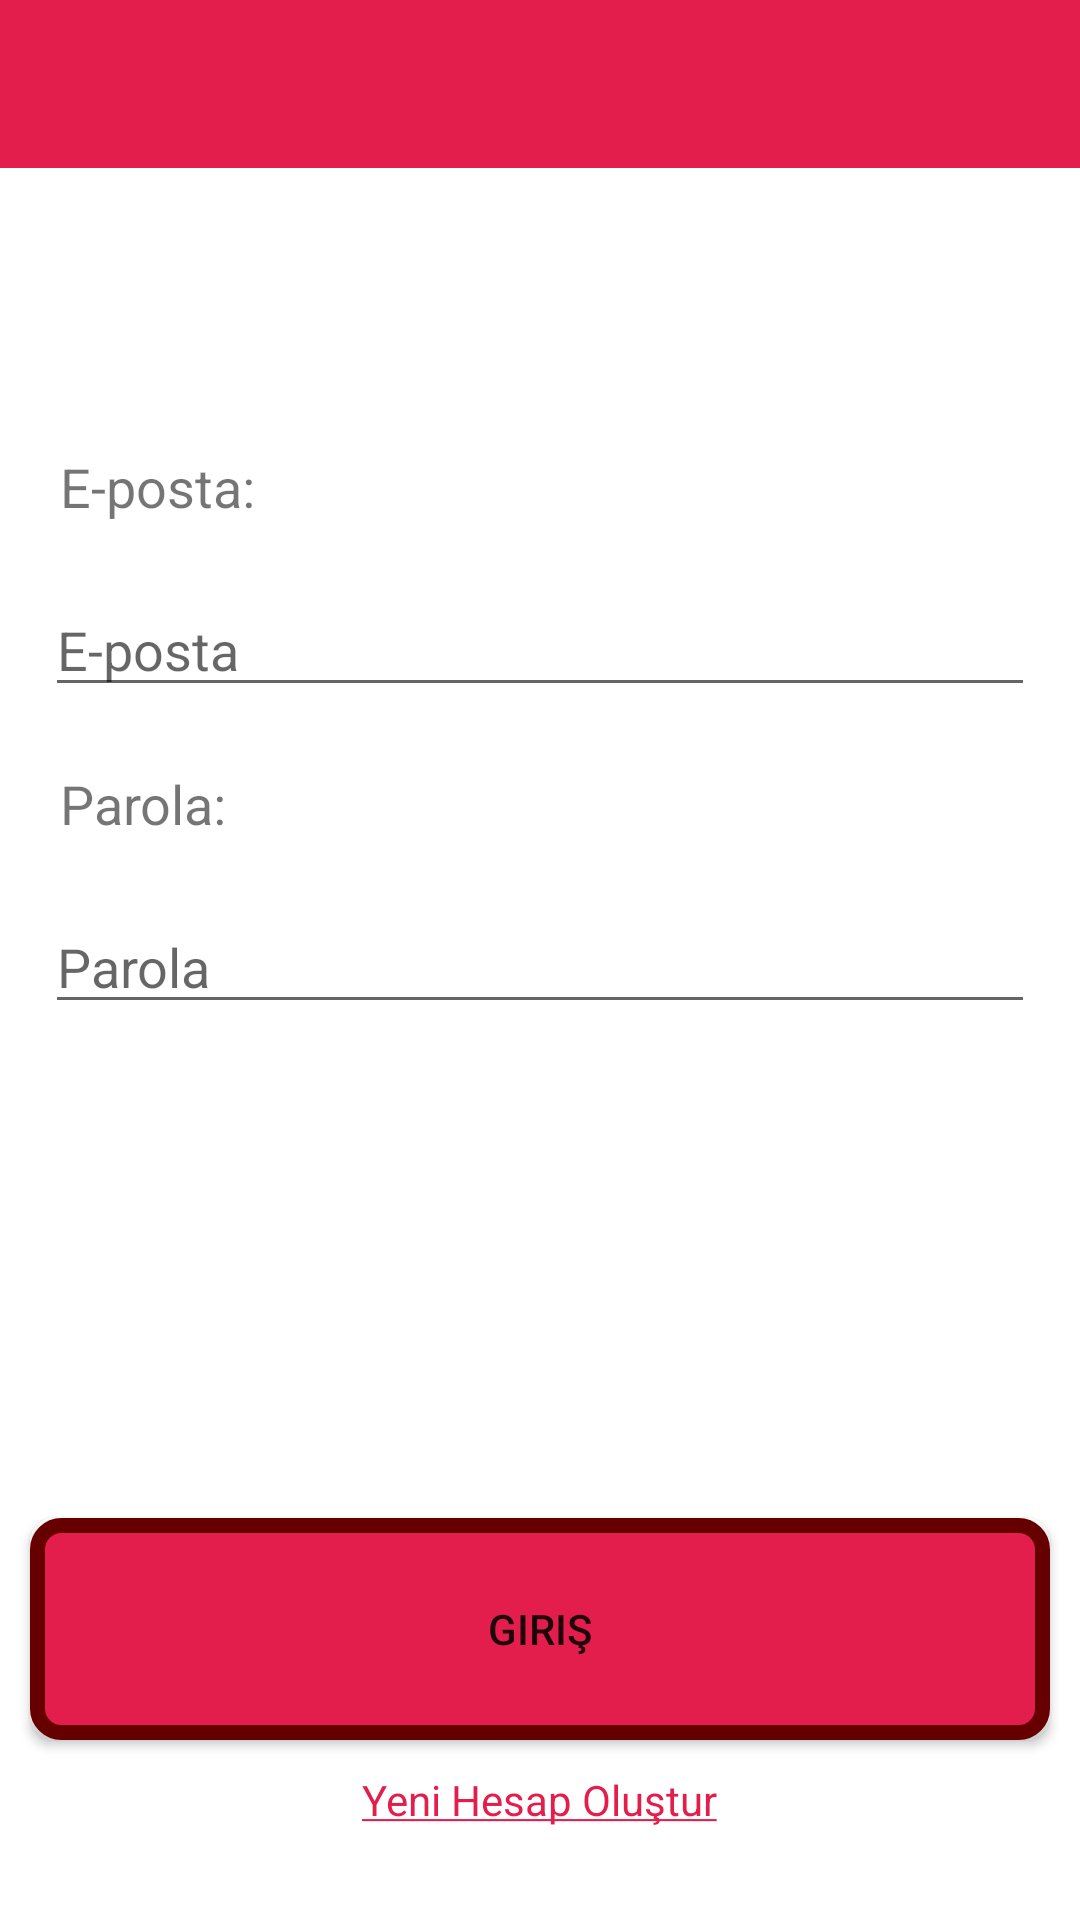

Android layout source for this screen:
<!-- AndroidManifest.xml: application theme Theme.ChatApplication2 -->
<!-- res/layout/activity_login.xml -->
<?xml version="1.0" encoding="utf-8"?>
<RelativeLayout xmlns:android="http://schemas.android.com/apk/res/android"
    xmlns:app="http://schemas.android.com/apk/res-auto"
    xmlns:tools="http://schemas.android.com/tools"
    android:layout_width="match_parent"
    android:layout_height="match_parent"
    tools:context=".LoginActivity">

   <include
       android:id="@+id/actionBarLogin"
       layout="@layout/actionbar_app" />

   <ImageView
       android:id="@+id/icon"
       android:layout_width="wrap_content"
       android:layout_height="wrap_content"

       android:layout_centerHorizontal="true"
       android:layout_marginTop="100dp"
       android:src="@drawable/icon" />
   <TextView
       android:id="@+id/textEmailLogin"
       android:layout_width="wrap_content"
       android:layout_height="wrap_content"
       android:text="@string/email"
       android:textSize="18sp"
       android:layout_marginTop="50dp"
       android:layout_marginStart="20dp"
       android:layout_below="@+id/icon"

       />
   <EditText
       android:id="@+id/editTextEmailLogin"
       android:layout_width="match_parent"
       android:layout_height="wrap_content"
       android:layout_below="@+id/textEmailLogin"
       android:hint="E-posta"
       android:inputType="textEmailAddress"
       android:layout_marginTop="20dp"
       android:layout_marginStart="15dp"
       android:layout_marginEnd="15dp"
       />
   <TextView
       android:id="@+id/textPasswordLogin"
       android:layout_width="wrap_content"
       android:layout_height="wrap_content"
       android:text="Parola:"
       android:textSize="18sp"
       android:layout_below="@+id/editTextEmailLogin"
       android:layout_marginTop="20dp"
       android:layout_marginStart="20dp"
       />
   <EditText
       android:id="@+id/editTextPasswordLogin"
       android:layout_width="match_parent"
       android:layout_height="wrap_content"
       android:layout_below="@+id/textPasswordLogin"
       android:hint="Parola"
       android:inputType="textPassword"
       android:layout_marginTop="20dp"
       android:layout_marginStart="15dp"
       android:layout_marginEnd="15dp"
       />

   <Button
       android:id="@+id/btnLogin"
       android:layout_width="392dp"
       android:layout_height="74dp"
       android:background="@drawable/button_design"
       android:layout_alignParentBottom="true"
       android:layout_marginStart="10dp"
       android:layout_marginEnd="10dp"
       android:layout_marginBottom="60dp"
       android:text="Giriş" />


   <TextView
       android:id="@+id/createAccount"
       android:layout_width="wrap_content"
       android:layout_height="wrap_content"
       android:layout_below="@+id/btnLogin"
       android:layout_centerHorizontal="true"
       android:layout_marginTop="-50dp"
       android:onClick="goRegister"
       android:text="@string/underlinedRegister"

       android:textColor="@color/pink" />

</RelativeLayout>
<!-- res/layout/actionbar_app.xml (included above) -->
<?xml version="1.0" encoding="utf-8"?>
<androidx.appcompat.widget.Toolbar xmlns:android="http://schemas.android.com/apk/res/android"
    android:id="@+id/panelActionBar"
    android:layout_width="match_parent"
    android:layout_height="wrap_content"
    android:background="@color/pink"
    android:theme="@style/ThemeOverlay.AppCompat.Dark.ActionBar"
    >

</androidx.appcompat.widget.Toolbar>
<!-- resources referenced by this layout -->
<resources>
  <color name="pink">#E41E4C</color>
  <!-- drawable button_design (drawable) -->
  <?xml version="1.0" encoding="utf-8"?>
  <shape xmlns:android="http://schemas.android.com/apk/res/android">
  
      <solid
          android:color="@color/pink"
          >
      </solid>
          <stroke android:color="@color/border"
              android:width="5dp"/>
          <corners android:radius="8dp"/>
  
  
  
  
  </shape>
  <string name="email">E-posta:</string>
  <string name="underlinedRegister"><u>Yeni Hesap Oluştur</u></string>
  <style name="Theme.ChatApplication2" parent="Theme.MaterialComponents.DayNight.NoActionBar">
          
          <item name="colorPrimary">@color/pink</item>
          <item name="colorPrimaryVariant">@color/purple_700</item>
          <item name="colorOnPrimary">@color/white</item>
          
          <item name="colorSecondary">@color/teal_200</item>
          <item name="colorSecondaryVariant">@color/teal_700</item>
          <item name="colorOnSecondary">@color/black</item>
          
          <item name="android:statusBarColor" tools:targetApi="l">?attr/colorPrimaryVariant</item>
          
      </style>
  <color name="border">#660000</color>
  <color name="purple_700">#FF3700B3</color>
  <color name="white">#FFFFFFFF</color>
  <color name="teal_200">#FF03DAC5</color>
  <color name="teal_700">#FF018786</color>
  <color name="black">#FF000000</color>
</resources>
